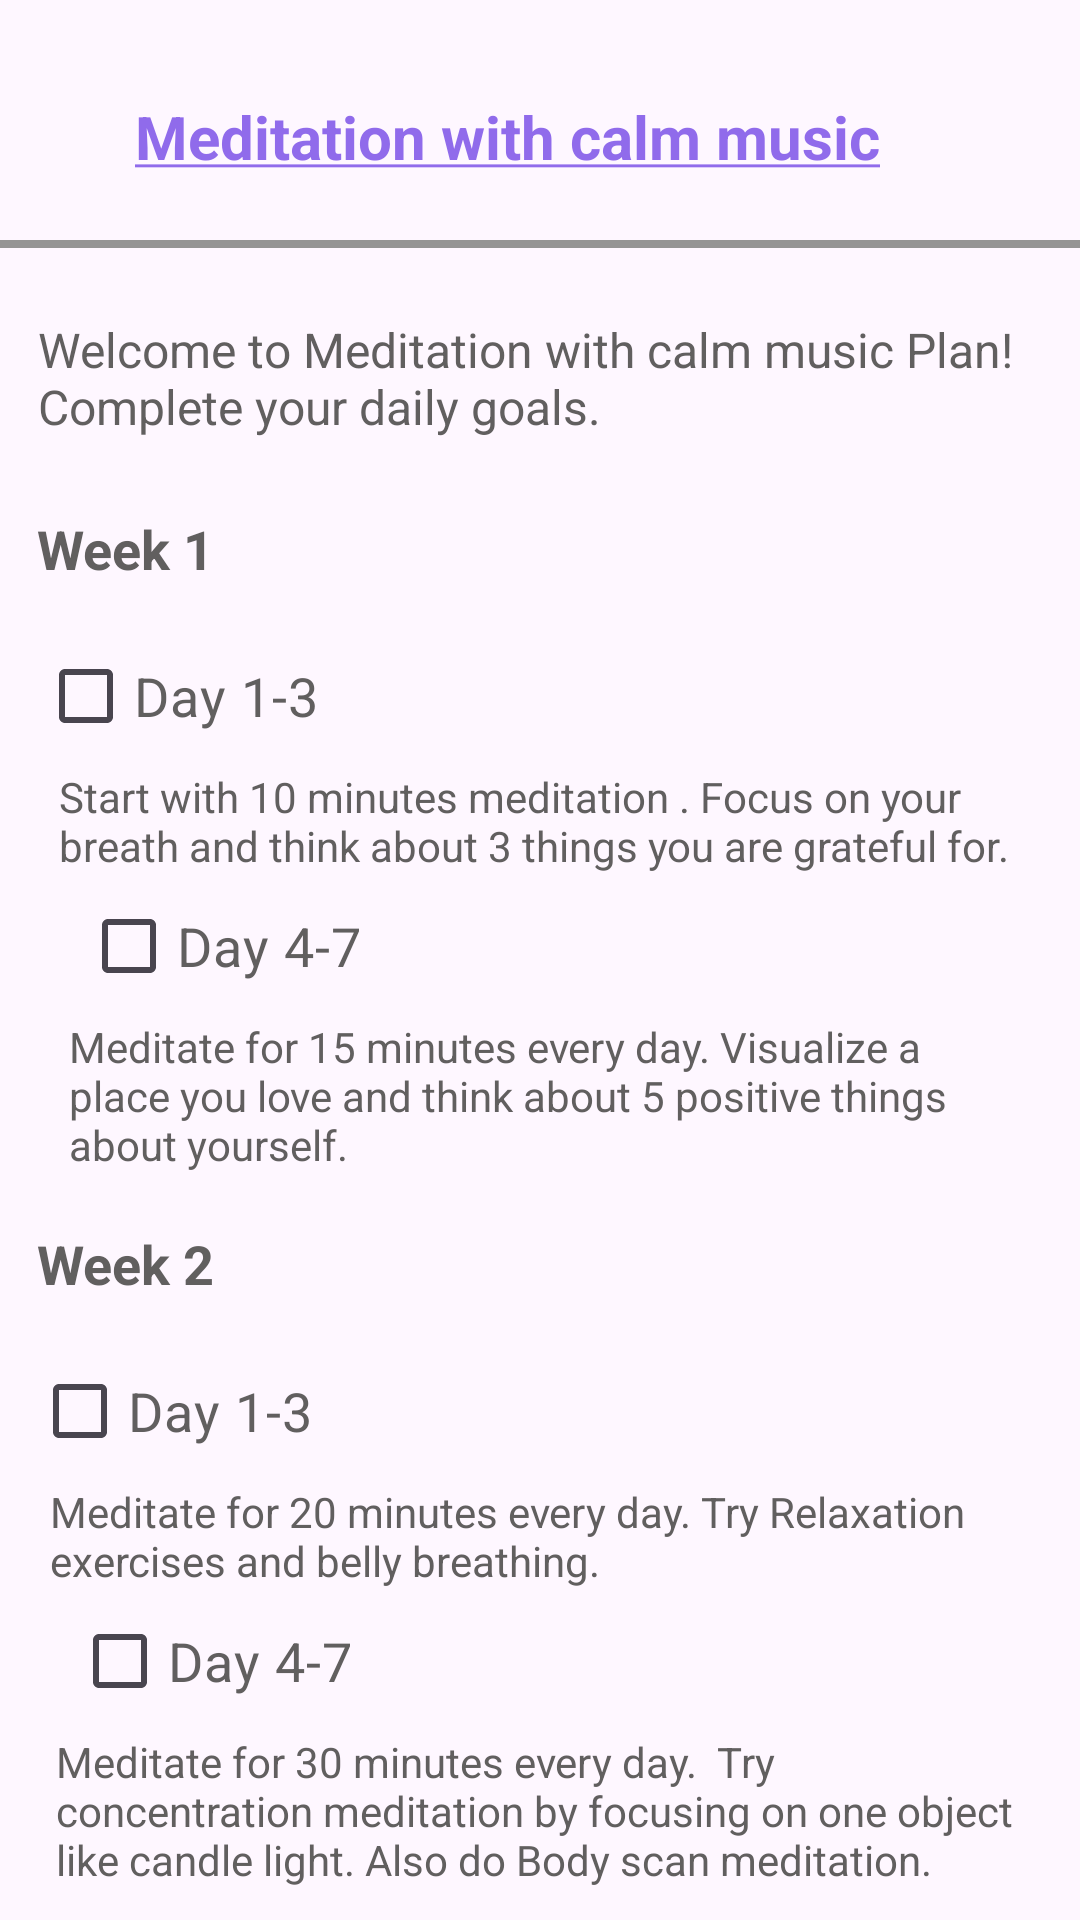

Produce the Android XML layout that renders to this screen, including the resource entries it uses.
<!-- AndroidManifest.xml: application theme Theme.Wellness360 -->
<!-- res/layout/activity_startmed.xml -->
<?xml version="1.0" encoding="utf-8"?>
<androidx.constraintlayout.widget.ConstraintLayout xmlns:android="http://schemas.android.com/apk/res/android"
    xmlns:app="http://schemas.android.com/apk/res-auto"
    xmlns:tools="http://schemas.android.com/tools"
    android:layout_width="match_parent"
    android:layout_height="match_parent"
    tools:context=".startmed">

    <TextView
        android:id="@+id/textView25"
        android:layout_width="wrap_content"
        android:layout_height="wrap_content"
        android:layout_marginStart="45dp"
        android:layout_marginTop="32dp"
        android:layout_marginEnd="75dp"
        android:layout_marginBottom="21dp"
        android:gravity="center"
        android:text="@string/plan1"
        android:textColor="#906BEB"
        android:textSize="20sp"
        android:textStyle="bold"
        app:layout_constraintBottom_toTopOf="@+id/lview"
        app:layout_constraintEnd_toEndOf="parent"
        app:layout_constraintHorizontal_bias="0.0"
        app:layout_constraintStart_toStartOf="parent"
        app:layout_constraintTop_toTopOf="parent"
        app:layout_constraintVertical_bias="1.0" />

    <View
        android:id="@+id/lview"
        android:layout_width="match_parent"
        android:layout_height="2.5dp"
        android:layout_marginTop="80dp"
        android:background="#959494"
        app:layout_constraintEnd_toEndOf="parent"
        app:layout_constraintHorizontal_bias="0.0"
        app:layout_constraintStart_toStartOf="parent"
        app:layout_constraintTop_toTopOf="parent"></View>

    <TextView
        android:id="@+id/textView26"
        android:layout_width="335dp"
        android:layout_height="53dp"
        android:layout_marginTop="23dp"
        android:text="Welcome to Meditation with calm music Plan! Complete your daily goals."
        android:textColor="#615F5F"
        android:textSize="16sp"
        app:layout_constraintEnd_toEndOf="parent"
        app:layout_constraintStart_toStartOf="parent"
        app:layout_constraintTop_toBottomOf="@+id/lview" />

    <TextView
        android:id="@+id/textView27"
        android:layout_width="wrap_content"
        android:layout_height="wrap_content"
        android:layout_marginStart="38dp"
        android:layout_marginTop="12dp"
        android:layout_marginEnd="314dp"
        android:text="Week 1"
        android:textColor="#615F5F"
        android:textSize="18sp"
        android:textStyle="bold"
        app:layout_constraintEnd_toEndOf="parent"
        app:layout_constraintStart_toStartOf="parent"
        app:layout_constraintTop_toBottomOf="@+id/textView26" />

    <CheckBox
        android:id="@+id/checkBox"
        android:layout_width="wrap_content"
        android:layout_height="wrap_content"
        android:layout_marginStart="38dp"
        android:layout_marginTop="13dp"
        android:layout_marginEnd="279dp"
        android:text="Day 1-3"
        android:textColor="#615F5F"
        android:textSize="18sp"
        app:layout_constraintEnd_toEndOf="parent"
        app:layout_constraintStart_toStartOf="parent"
        app:layout_constraintTop_toBottomOf="@+id/textView27" />

    <TextView
        android:id="@+id/textView28"
        android:layout_width="330dp"
        android:layout_height="wrap_content"
        android:layout_marginStart="45dp"
        android:layout_marginEnd="36dp"
        android:text="Start with 10 minutes meditation . Focus on your breath and think about 3 things you are grateful for."
        android:textColor="#615F5F"
        android:textSize="14sp"
        app:layout_constraintEnd_toEndOf="parent"
        app:layout_constraintStart_toStartOf="parent"
        app:layout_constraintTop_toBottomOf="@+id/checkBox" />

    <CheckBox
        android:id="@+id/checkBox1"
        android:layout_width="wrap_content"
        android:layout_height="wrap_content"
        android:layout_marginStart="38dp"
        android:layout_marginEnd="-90dp"
        android:text="Day 4-7"
        android:textColor="#615F5F"
        android:textSize="18sp"
        app:layout_constraintEnd_toStartOf="@+id/textView28"
        app:layout_constraintStart_toStartOf="parent"
        app:layout_constraintTop_toBottomOf="@+id/textView28" />

    <TextView
        android:id="@+id/textView29"
        android:layout_width="320dp"
        android:layout_height="wrap_content"
        android:layout_marginStart="42dp"
        android:layout_marginEnd="36dp"
        android:text="Meditate for 15 minutes every day. Visualize a place you love and think about 5 positive things about yourself."
        android:textColor="#615F5F"
        android:textSize="14sp"
        app:layout_constraintEnd_toEndOf="parent"
        app:layout_constraintStart_toStartOf="parent"
        app:layout_constraintTop_toBottomOf="@+id/checkBox1" />

    <TextView
        android:id="@+id/textView30"
        android:layout_width="wrap_content"
        android:layout_height="wrap_content"
        android:layout_marginStart="38dp"
        android:layout_marginTop="18dp"
        android:layout_marginEnd="314dp"
        android:text="Week 2"
        android:textColor="#615F5F"
        android:textSize="18sp"
        android:textStyle="bold"
        app:layout_constraintEnd_toEndOf="parent"
        app:layout_constraintStart_toStartOf="parent"
        app:layout_constraintTop_toBottomOf="@+id/textView29" />

    <CheckBox
        android:id="@+id/checkBox2"
        android:layout_width="wrap_content"
        android:layout_height="wrap_content"
        android:layout_marginStart="40dp"
        android:layout_marginTop="13dp"
        android:layout_marginEnd="285dp"
        android:text="Day 1-3"
        android:textColor="#615F5F"
        android:textSize="18sp"
        app:layout_constraintEnd_toEndOf="parent"
        app:layout_constraintStart_toStartOf="parent"
        app:layout_constraintTop_toBottomOf="@+id/textView30" />

    <TextView
        android:id="@+id/textView31"
        android:layout_width="330dp"
        android:layout_height="wrap_content"
        android:layout_marginStart="42dp"
        android:layout_marginEnd="39dp"
        android:text="Meditate for 20 minutes every day. Try Relaxation exercises and belly breathing."
        android:textColor="#615F5F"
        android:textSize="14sp"
        app:layout_constraintEnd_toEndOf="parent"
        app:layout_constraintStart_toStartOf="parent"
        app:layout_constraintTop_toBottomOf="@+id/checkBox2" />

    <CheckBox
        android:id="@+id/checkBox3"
        android:layout_width="wrap_content"
        android:layout_height="wrap_content"
        android:layout_marginStart="35dp"
        android:layout_marginEnd="-90dp"
        android:text="Day 4-7"
        android:textColor="#615F5F"
        android:textSize="18sp"
        app:layout_constraintEnd_toStartOf="@+id/textView31"
        app:layout_constraintStart_toStartOf="parent"
        app:layout_constraintTop_toBottomOf="@+id/textView31" />

    <TextView
        android:id="@+id/textView32"
        android:layout_width="320dp"
        android:layout_height="wrap_content"
        android:layout_marginStart="43dp"
        android:layout_marginEnd="46dp"
        android:text="Meditate for 30 minutes every day.  Try concentration meditation by focusing on one object like candle light. Also do Body scan meditation."
        android:textColor="#615F5F"
        android:textSize="14sp"
        app:layout_constraintEnd_toEndOf="parent"
        app:layout_constraintStart_toStartOf="parent"
        app:layout_constraintTop_toBottomOf="@+id/checkBox3" />

    <Button
        android:id="@+id/imageButton2"
        android:layout_width="48dp"
        android:layout_height="48dp"
        android:layout_marginStart="30dp"
        android:layout_marginTop="20dp"
        android:layout_marginEnd="40dp"
        android:backgroundTint="#ffffff"
        android:contentDescription="playlist"
        android:background="@drawable/music"
        app:layout_constraintEnd_toEndOf="parent"
        app:layout_constraintStart_toEndOf="@+id/textView25"
        app:layout_constraintTop_toTopOf="parent" />

</androidx.constraintlayout.widget.ConstraintLayout>
<!-- resources referenced by this layout -->
<resources>
  <!-- drawable music: png bitmap (drawable, 640 bytes) -->
  <string name="plan1"><u>Meditation with calm music</u></string>
  <style name="Theme.Wellness360" parent="Base.Theme.Wellness360" />
  <style name="Base.Theme.Wellness360" parent="Theme.Material3.DayNight.NoActionBar">
          <item name="colorPrimary">@color/MainPurple</item>
          <item name="colorPrimaryVariant">@color/secpurple</item>
      </style>
  <color name="MainPurple">#7645ee</color>
  <color name="secpurple">#6d3ae7</color>
</resources>
